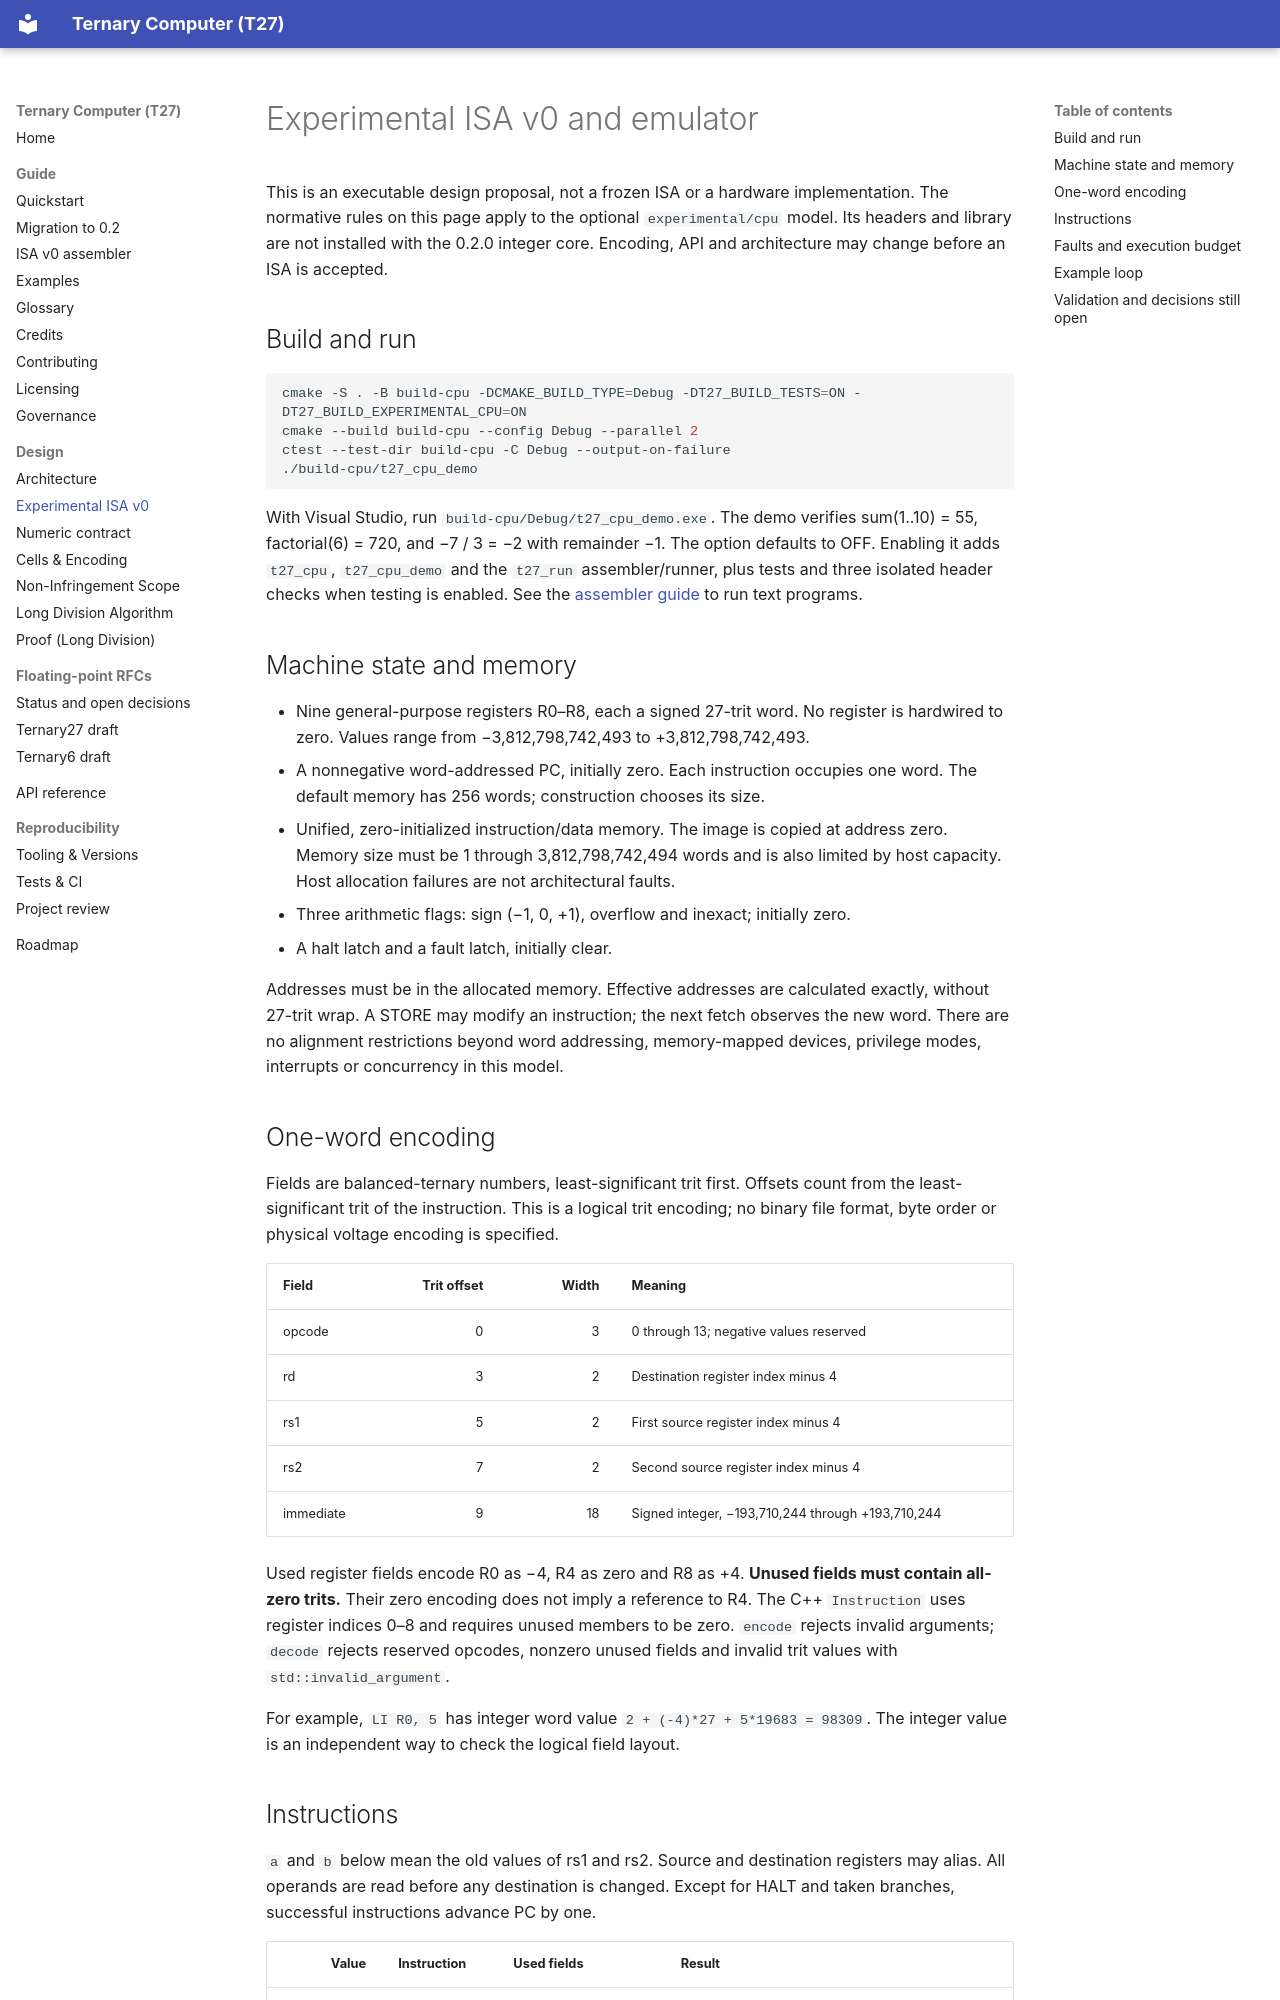

repository: DASAElektronik/T27 · page: design/isa-v0/index.html · generator: mkdocs

<!-- SPDX-License-Identifier: CC-BY-4.0 -->
# Experimental ISA v0 and emulator

This is an executable design proposal, not a frozen ISA or a hardware implementation.
The normative rules on this page apply to the optional `experimental/cpu` model.
Its headers and library are not installed with the 0.2.0 integer core. Encoding,
API and architecture may change before an ISA is accepted.

## Build and run

```sh
cmake -S . -B build-cpu -DCMAKE_BUILD_TYPE=Debug -DT27_BUILD_TESTS=ON -DT27_BUILD_EXPERIMENTAL_CPU=ON
cmake --build build-cpu --config Debug --parallel 2
ctest --test-dir build-cpu -C Debug --output-on-failure
./build-cpu/t27_cpu_demo
```

With Visual Studio, run `build-cpu/Debug/t27_cpu_demo.exe`. The demo verifies
sum(1..10) = 55, factorial(6) = 720, and −7 / 3 = −2 with remainder −1.
The option defaults to OFF. Enabling it adds `t27_cpu`, `t27_cpu_demo` and the `t27_run` assembler/runner, plus tests and
three isolated header checks when testing is enabled.
See the [assembler guide](../guide/assembler.md) to run text programs.

## Machine state and memory

- Nine general-purpose registers R0–R8, each a signed 27-trit word. No register is
  hardwired to zero. Values range from −3,812,798,742,493 to +3,812,798,742,493.
- A nonnegative word-addressed PC, initially zero. Each instruction occupies one
  word. The default memory has 256 words; construction chooses its size.
- Unified, zero-initialized instruction/data memory. The image is copied at
  address zero. Memory size must be 1 through 3,812,798,742,494 words and is also
  limited by host capacity. Host allocation failures are not architectural faults.
- Three arithmetic flags: sign (−1, 0, +1), overflow and inexact; initially zero.
- A halt latch and a fault latch, initially clear.

Addresses must be in the allocated memory. Effective addresses are calculated
exactly, without 27-trit wrap. A STORE may modify an instruction; the next fetch
observes the new word. There are no alignment restrictions beyond word addressing,
memory-mapped devices, privilege modes, interrupts or concurrency in this model.

## One-word encoding

Fields are balanced-ternary numbers, least-significant trit first. Offsets count
from the least-significant trit of the instruction. This is a logical trit encoding;
no binary file format, byte order or physical voltage encoding is specified.

| Field | Trit offset | Width | Meaning |
| --- | ---: | ---: | --- |
| opcode | 0 | 3 | 0 through 13; negative values reserved |
| rd | 3 | 2 | Destination register index minus 4 |
| rs1 | 5 | 2 | First source register index minus 4 |
| rs2 | 7 | 2 | Second source register index minus 4 |
| immediate | 9 | 18 | Signed integer, −193,710,244 through +193,710,244 |

Used register fields encode R0 as −4, R4 as zero and R8 as +4. **Unused fields
must contain all-zero trits.** Their zero encoding does not imply a reference to
R4. The C++ `Instruction` uses register indices 0–8 and requires unused members
to be zero. `encode` rejects invalid arguments; `decode` rejects reserved opcodes,
nonzero unused fields and invalid trit values with `std::invalid_argument`.

For example, `LI R0, 5` has integer word value `2 + (-4)*27 + 5*19683 = 98309`.
The integer value is an independent way to check the logical field layout.
